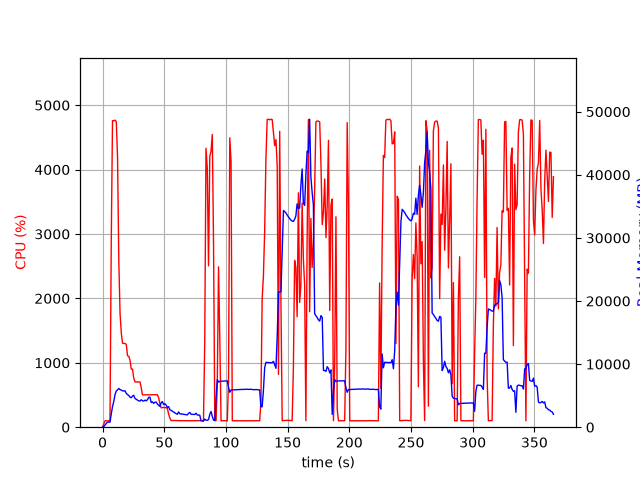

The file beside this chart, header and first rows:
elapsed_time, nproc, cpu, mem_real, mem_virtual
4.649162292480469e-05, 1, 0.0, 6.262, 2397
1.006, 1, 49.7, 100.9, 782.3
2.014, 1, 99.2, 354.9, 1902
3.021, 1, 100.3, 600.9, 3188
4.028, 1, 99.3, 802.8, 2676
5.036, 1, 100.2, 802.8, 2676
6.043, 1, 100.3, 802.8, 2676
7.051, 1, 2865, 2084, 7869
8.072, 1, 4760, 3259, 9227
9.093, 1, 4757, 4076, 10054
10.12, 1, 4769, 5168, 11187
11.14, 1, 4744, 5745, 11750
12.17, 1, 4179, 5922, 12083
13.18, 1, 2586, 6141, 12545
14.19, 1, 1766, 5958, 12685
15.2, 1, 1462, 5886, 12789
16.21, 1, 1305, 5764, 12949
17.22, 1, 1300, 5730, 13349
18.22, 1, 1301, 5773, 13349
19.23, 1, 1286, 5358, 13441
20.24, 1, 1110, 5170, 13529
21.25, 1, 1101, 5027, 13529
22.26, 1, 1042, 4759, 13529
23.26, 1, 902.7, 4667, 13529
24.27, 1, 902.5, 4933, 13865
25.28, 1, 765.5, 5060, 14313
26.29, 1, 703.6, 4560, 14455
27.3, 1, 701.8, 4436, 14455
28.31, 1, 702.4, 4294, 14455
29.32, 1, 703.0, 4167, 14455
30.33, 1, 703.4, 4137, 14455
31.34, 1, 612.1, 4348, 14455
32.35, 1, 502.3, 4186, 14455
33.36, 1, 502.1, 4136, 14455
34.37, 1, 501.8, 4290, 14455
35.38, 1, 502.3, 4181, 14455
36.39, 1, 501.0, 4356, 14455
37.4, 1, 502.4, 4723, 14647
38.41, 1, 502.1, 4765, 14647
39.42, 1, 504.0, 3902, 14647
40.43, 1, 503.8, 4030, 14647
41.44, 1, 502.1, 3771, 14647
42.45, 1, 502.6, 3954, 14647
43.46, 1, 502.0, 3986, 14647
44.47, 1, 504.0, 3669, 14647
45.48, 1, 456.5, 3491, 14647
46.49, 1, 364.3, 3291, 14647
47.5, 1, 301.0, 3883, 14647
48.51, 1, 303.8, 4052, 14647
49.52, 1, 308.0, 3583, 14647
50.52, 1, 302.3, 3728, 14647
51.53, 1, 302.9, 3505, 14647
52.54, 1, 291.1, 3132, 14647
53.55, 1, 203.2, 3264, 14647
54.56, 1, 140.6, 2757, 14647
55.57, 1, 103.1, 2673, 14647
56.58, 1, 104.0, 2549, 14647
57.59, 1, 104.0, 2427, 14647
58.6, 1, 104.0, 2281, 14647
59.61, 1, 104.9, 2141, 14647
... 302 more rows
